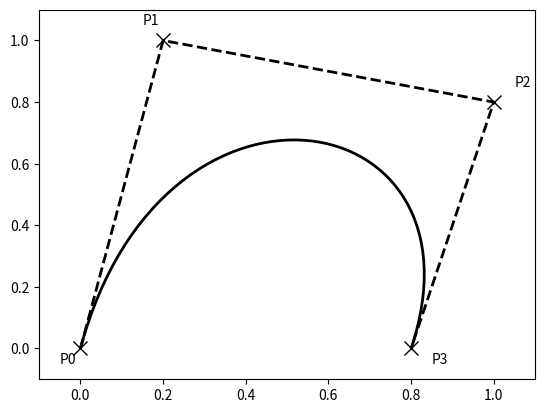

Source code (Python):
import matplotlib.pyplot as plt
from matplotlib.path import Path
import matplotlib.patches as patches

verts = [
    (0., 0.),  # P0
    (0.2, 1.), # P1
    (1., 0.8), # P2
    (0.8, 0.), # P3
    ]

codes = [Path.MOVETO,
         Path.CURVE4,
         Path.CURVE4,
         Path.CURVE4,
         ]

path = Path(verts, codes)

fig = plt.figure()
ax = fig.add_subplot(111)
patch = patches.PathPatch(path, facecolor='none', lw=2)
ax.add_patch(patch)

xs, ys = zip(*verts)
ax.plot(xs, ys, 'x--', lw=2, color='black', ms=10)

ax.text(-0.05, -0.05, 'P0')
ax.text(0.15, 1.05, 'P1')
ax.text(1.05, 0.85, 'P2')
ax.text(0.85, -0.05, 'P3')

ax.set_xlim(-0.1, 1.1)
ax.set_ylim(-0.1, 1.1)
plt.show()
